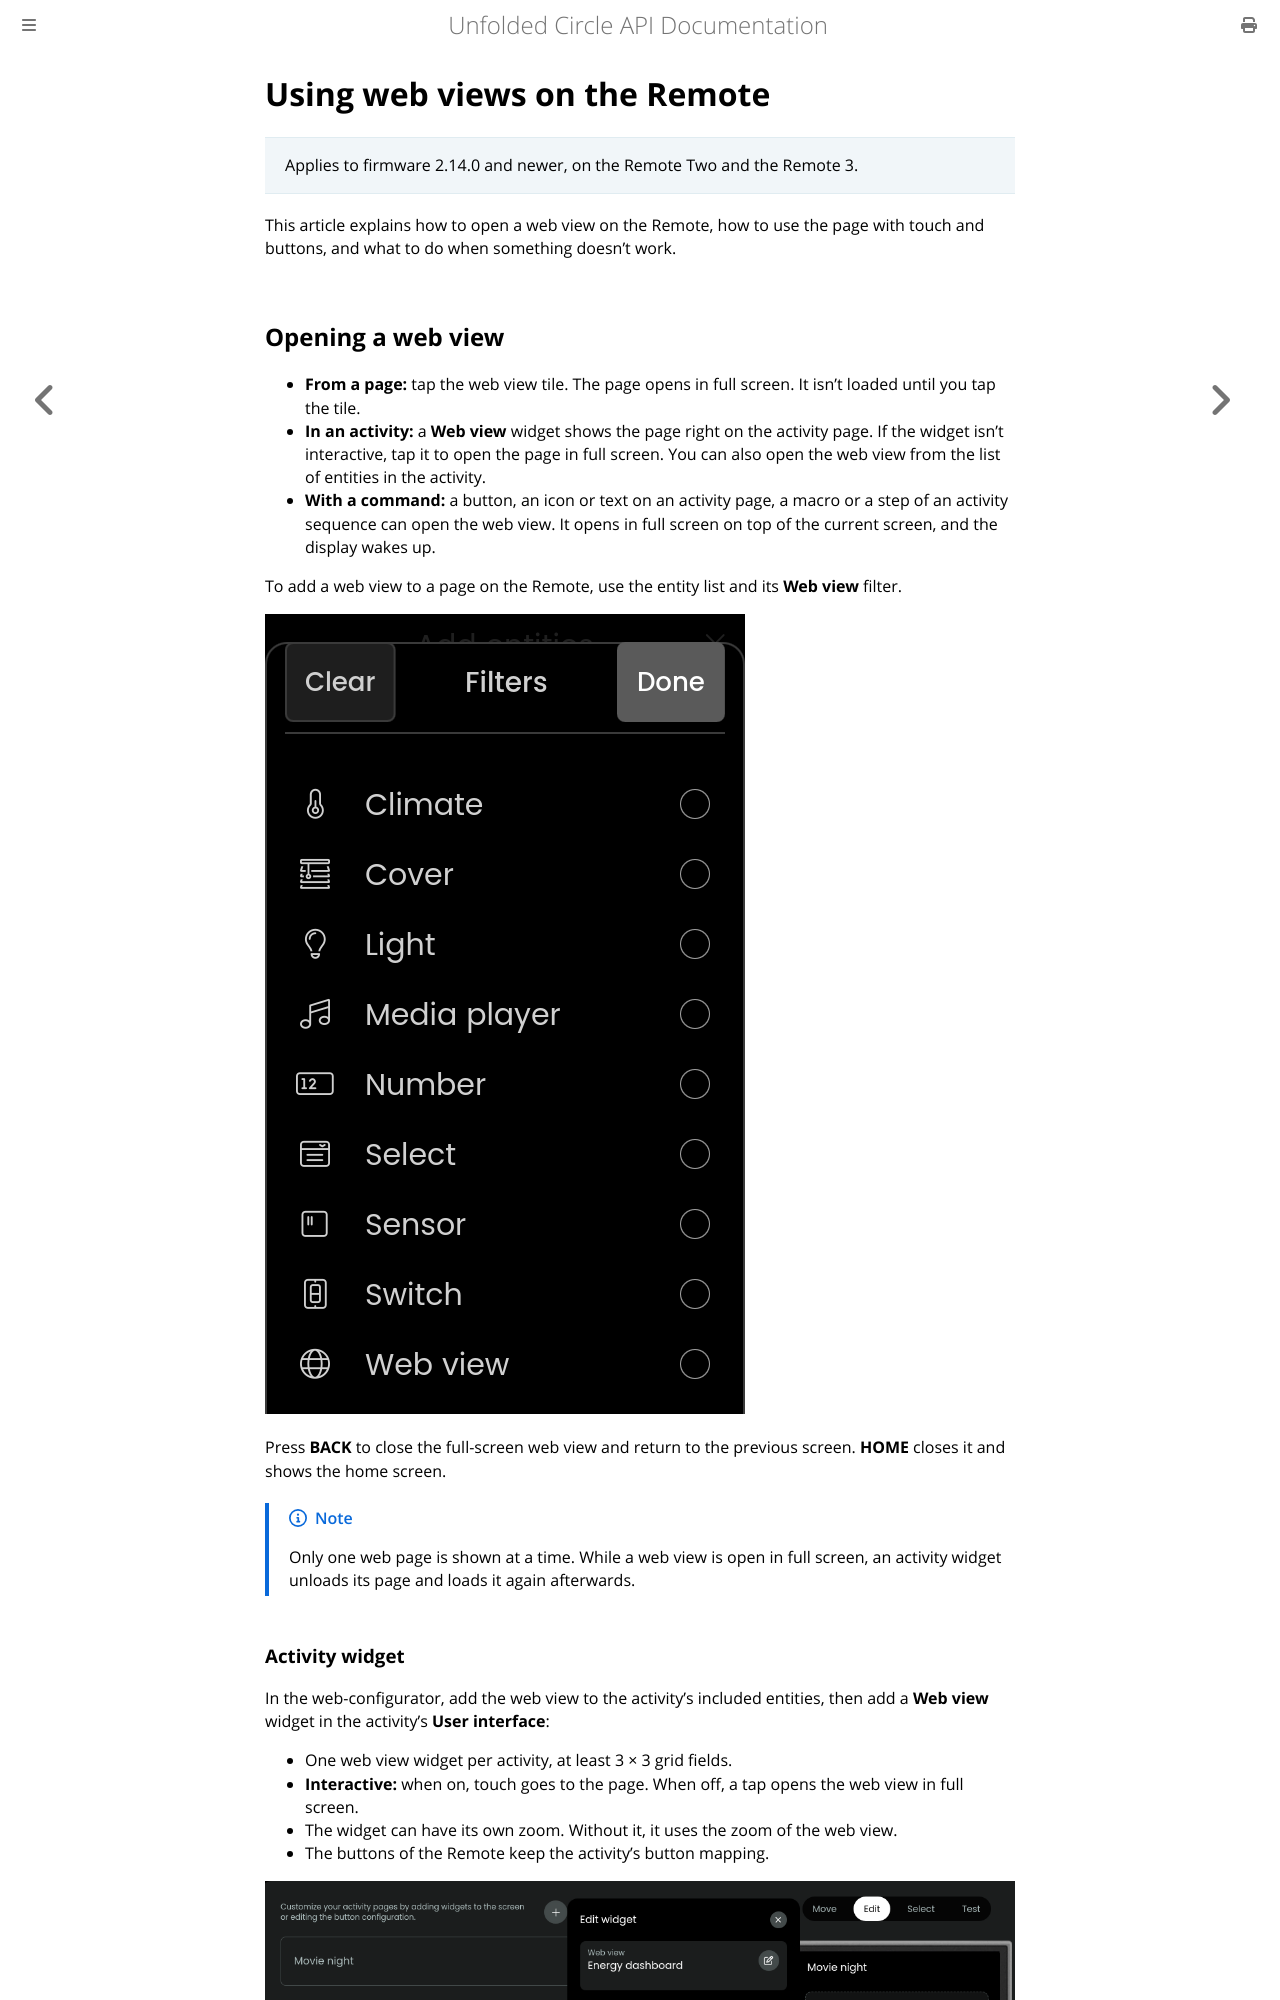

repository: unfoldedcircle/core-api · page: user-guide/web-views/using-on-the-remote.html · generator: mdbook

# Using web views on the Remote

> Applies to firmware 2.14.0 and newer, on the Remote Two and the Remote 3.

This article explains how to open a web view on the Remote, how to use the page with touch and buttons, and what to do when something doesn't work.

## Opening a web view

- **From a page:** tap the web view tile. The page opens in full screen. It isn't loaded until you tap the tile.
- **In an activity:** a **Web view** widget shows the page right on the activity page. If the widget isn't interactive, tap it to open the page in full screen. You can also open the web view from the list of entities in the activity.
- **With a command:** a button, an icon or text on an activity page, a macro or a step of an activity sequence can open the web view. It opens in full screen on top of the current screen, and the display wakes up.

To add a web view to a page on the Remote, use the entity list and its **Web view** filter.

![The entity type filter with Web view](images/remote-06-entity-filter.png)

Press **BACK** to close the full-screen web view and return to the previous screen. **HOME** closes it and shows the home screen.

> [!NOTE]
> Only one web page is shown at a time. While a web view is open in full screen, an activity widget unloads its page and loads it again afterwards.

### Activity widget

In the web-configurator, add the web view to the activity's included entities, then add a **Web view** widget in the activity's **User interface**:

- One web view widget per activity, at least 3 × 3 grid fields.
- **Interactive:** when on, touch goes to the page. When off, a tap opens the web view in full screen.
- The widget can have its own zoom. Without it, it uses the zoom of the web view.
- The buttons of the Remote keep the activity's button mapping.

![A web view widget in an activity's user interface](images/wc-12-add-to-activity.png)
